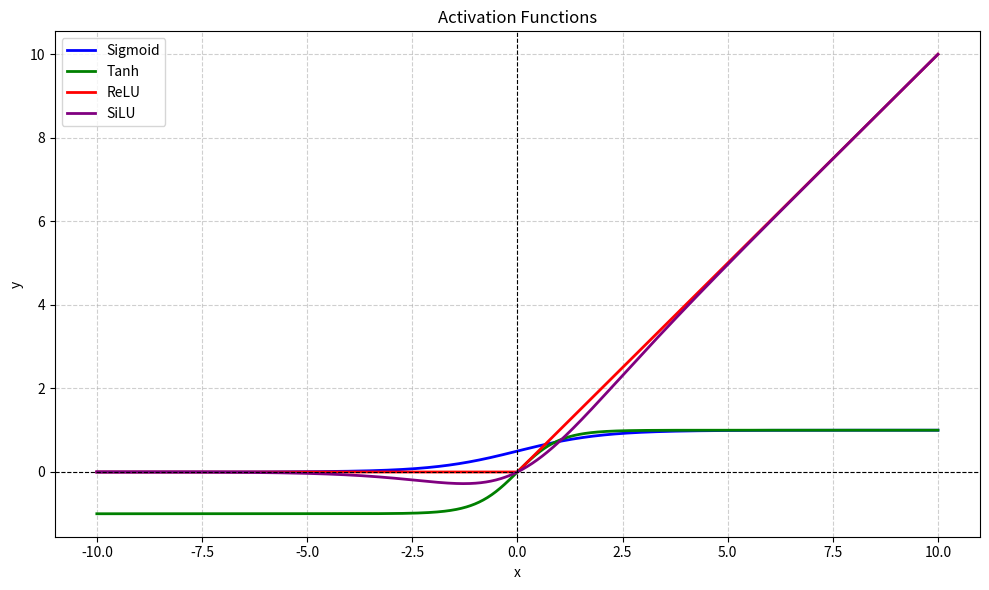

Write the Python code that produced this figure.
import matplotlib.pyplot as plt
import numpy as np


def sigmoid(x):
    return 1 / (1 + np.exp(-x))


def tanh(x):
    return np.tanh(x)


def relu(x):
    return np.maximum(0, x)


def silu(x):
    return x * sigmoid(x)


if __name__ == "__main__":
    x = np.linspace(-10, 10, 1000)

    plt.figure(figsize=(10, 6))

    plt.plot(x, sigmoid(x), color="blue", linewidth=2, label="Sigmoid")
    plt.plot(x, tanh(x), color="green", linewidth=2, label="Tanh")
    plt.plot(x, relu(x), color="red", linewidth=2, label="ReLU")
    plt.plot(x, silu(x), color="purple", linewidth=2, label="SiLU")

    plt.axhline(0, color="black", linewidth=0.8, linestyle="--")
    plt.axvline(0, color="black", linewidth=0.8, linestyle="--")

    plt.title("Activation Functions")
    plt.xlabel("x")
    plt.ylabel("y")
    plt.grid(True, linestyle="--", alpha=0.6)
    plt.legend()

    plt.tight_layout()
    plt.savefig("activation_functions.png", dpi=300)
    plt.close()

    print("图片已保存：activation_functions.png")
